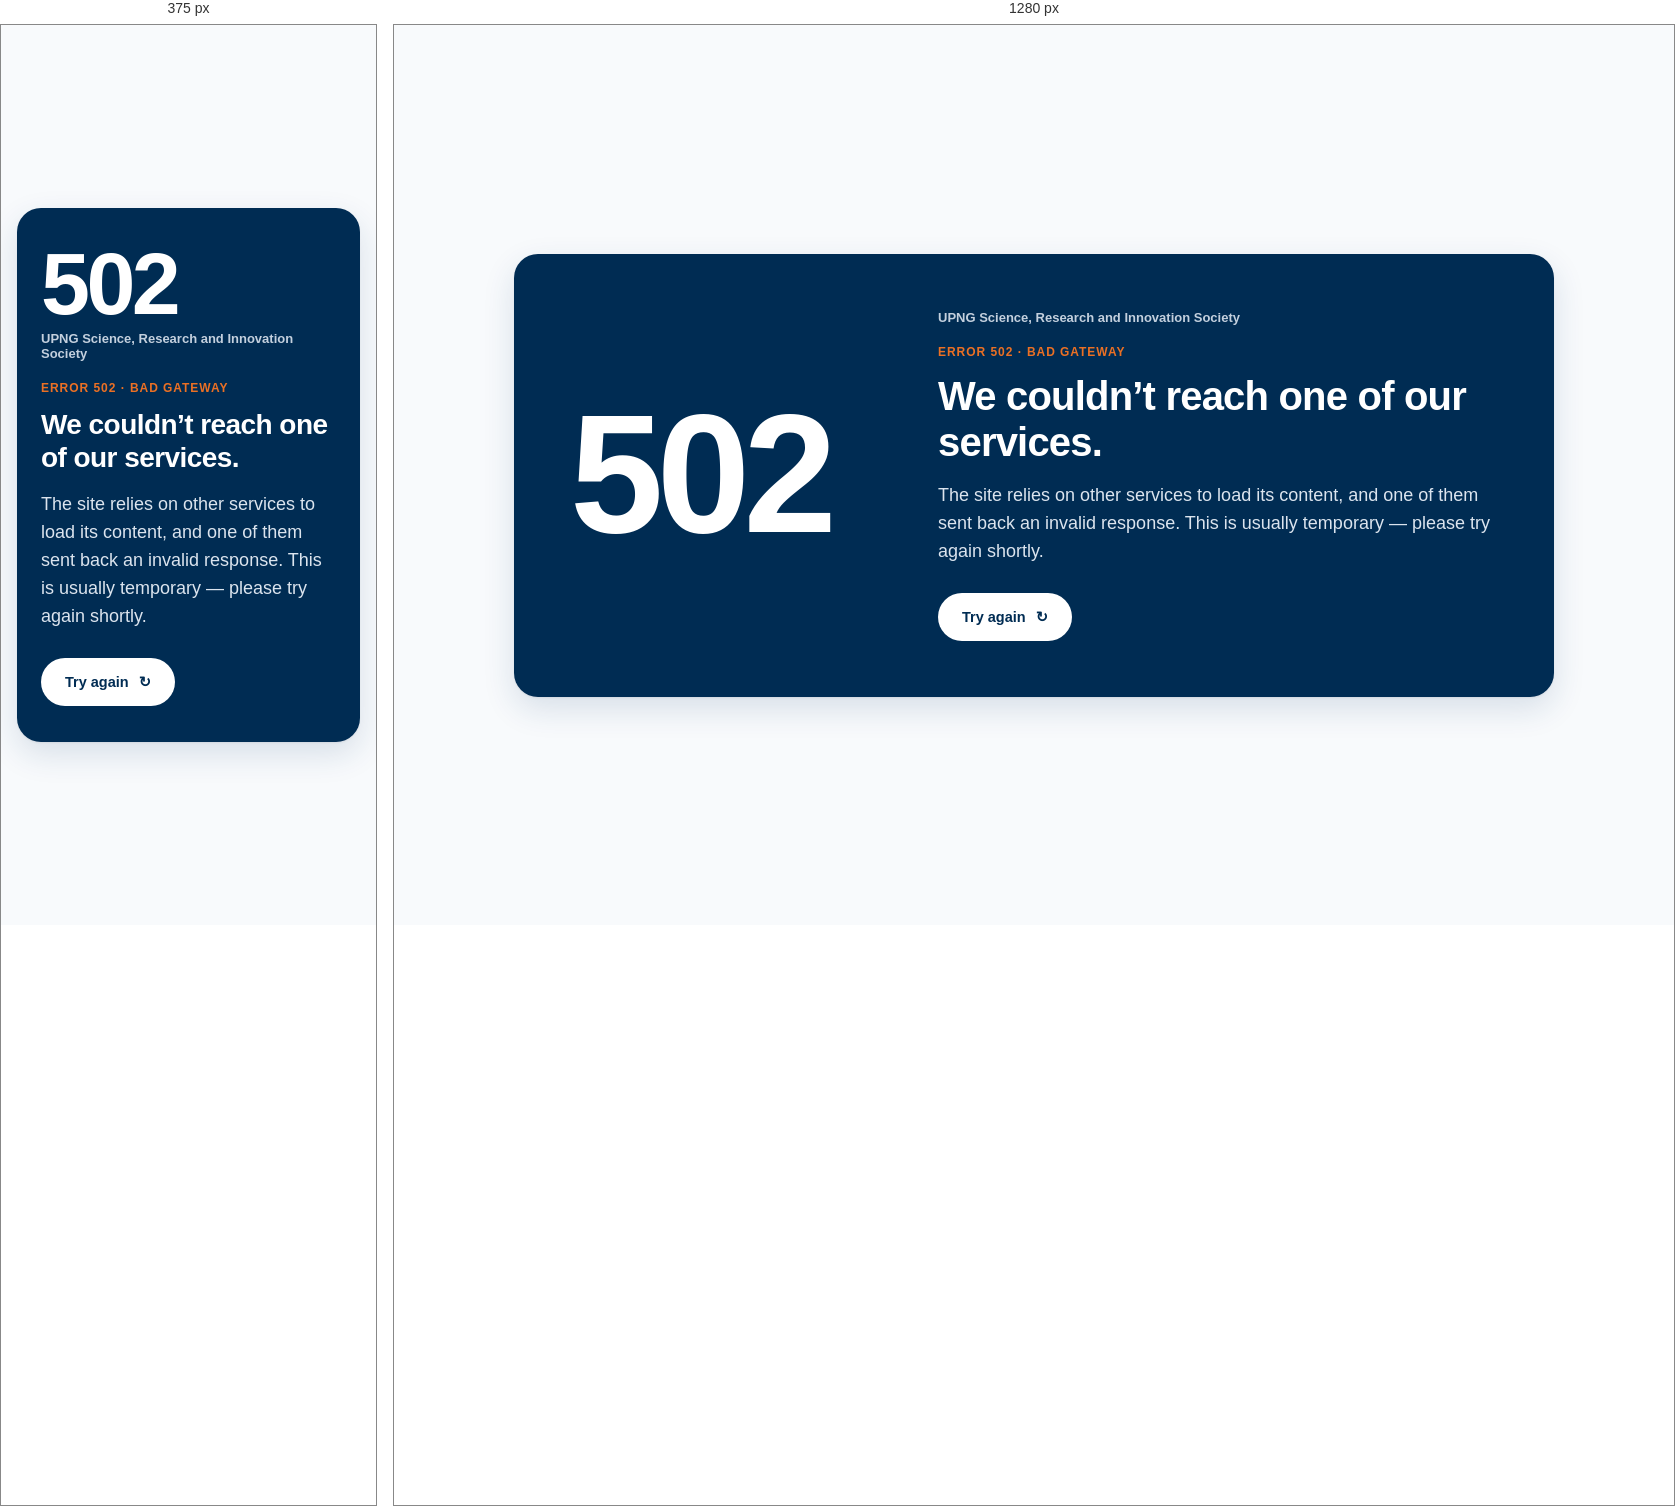
Rendered at 375 px and 1280 px, left to right.

<!-- file: 502.html -->
<!doctype html>
<!--
  Standalone 502 page for the gateway in front of the site (reverse proxy,
  load balancer or CDN). It must work when the Next.js app is down, so it has
  no scripts, no web fonts and no external files. Configure the gateway to
  serve this file with status 502. See apps/web/docs/status-pages.md.
-->
<html lang="en">
<head>
<meta charset="utf-8">
<meta name="viewport" content="width=device-width, initial-scale=1">
<meta name="robots" content="noindex">
<title>502 Bad Gateway | UPNG SRIS</title>
<style>
  :root {
    --deep: #002c53;
    --ink: #0f172a;
    --paper: #f8fafc;
    --on-deep-muted: #dbe4ee;
    --on-deep-soft: #c3d0de;
    --orange: #eb7024;
  }
  * { box-sizing: border-box; }
  html, body { margin: 0; }
  body {
    min-height: 100vh;
    display: grid;
    place-items: center;
    padding: 16px;
    background: var(--paper);
    color: var(--ink);
    font-family: system-ui, -apple-system, "Segoe UI", Roboto, sans-serif;
  }
  main {
    width: min(100%, 1040px);
    display: grid;
    grid-template-columns: minmax(0, 4fr) minmax(0, 7fr);
    align-items: center;
    gap: 48px;
    padding: 56px;
    border-radius: 24px;
    background: var(--deep);
    color: #fff;
    box-shadow: 0 1px 2px rgba(15, 23, 42, 0.06), 0 12px 32px rgba(20, 66, 114, 0.14);
  }
  .code {
    margin: 0;
    font-size: clamp(88px, 14vw, 168px);
    font-weight: 700;
    line-height: 0.9;
    letter-spacing: -0.04em;
  }
  .brand {
    margin: 0 0 20px;
    color: var(--on-deep-soft);
    font-size: 13px;
    font-weight: 600;
  }
  .eyebrow {
    margin: 0;
    color: var(--orange);
    font-size: 12px;
    font-weight: 700;
    letter-spacing: 0.08em;
    text-transform: uppercase;
  }
  h1 {
    margin: 14px 0 0;
    font-size: clamp(28px, 3.4vw, 40px);
    line-height: 1.15;
    letter-spacing: -0.02em;
  }
  p.lead {
    max-width: 560px;
    margin: 16px 0 0;
    color: var(--on-deep-muted);
    font-size: 18px;
    line-height: 28px;
  }
  a.button {
    display: inline-flex;
    align-items: center;
    gap: 10px;
    height: 48px;
    margin-top: 28px;
    padding-inline: 24px;
    border-radius: 9999px;
    background: #fff;
    color: var(--deep);
    font-size: 14.5px;
    font-weight: 600;
    text-decoration: none;
  }
  a.button:hover { background: #eef2f7; }
  a.button:focus-visible { outline: 2px solid var(--orange); outline-offset: 3px; }
  @media (max-width: 760px) {
    main { grid-template-columns: 1fr; gap: 8px; padding: 36px 24px; }
  }
</style>
</head>
<body>
<main>
  <p class="code" aria-hidden="true">502</p>
  <div>
    <p class="brand">UPNG Science, Research and Innovation Society</p>
    <p class="eyebrow">Error 502 · Bad Gateway</p>
    <h1>We couldn’t reach one of our services.</h1>
    <p class="lead">The site relies on other services to load its content, and one of them sent back an invalid response. This is usually temporary — please try again shortly.</p>
    <a class="button" href="/">Try again <span aria-hidden="true">↻</span></a>
  </div>
</main>
</body>
</html>